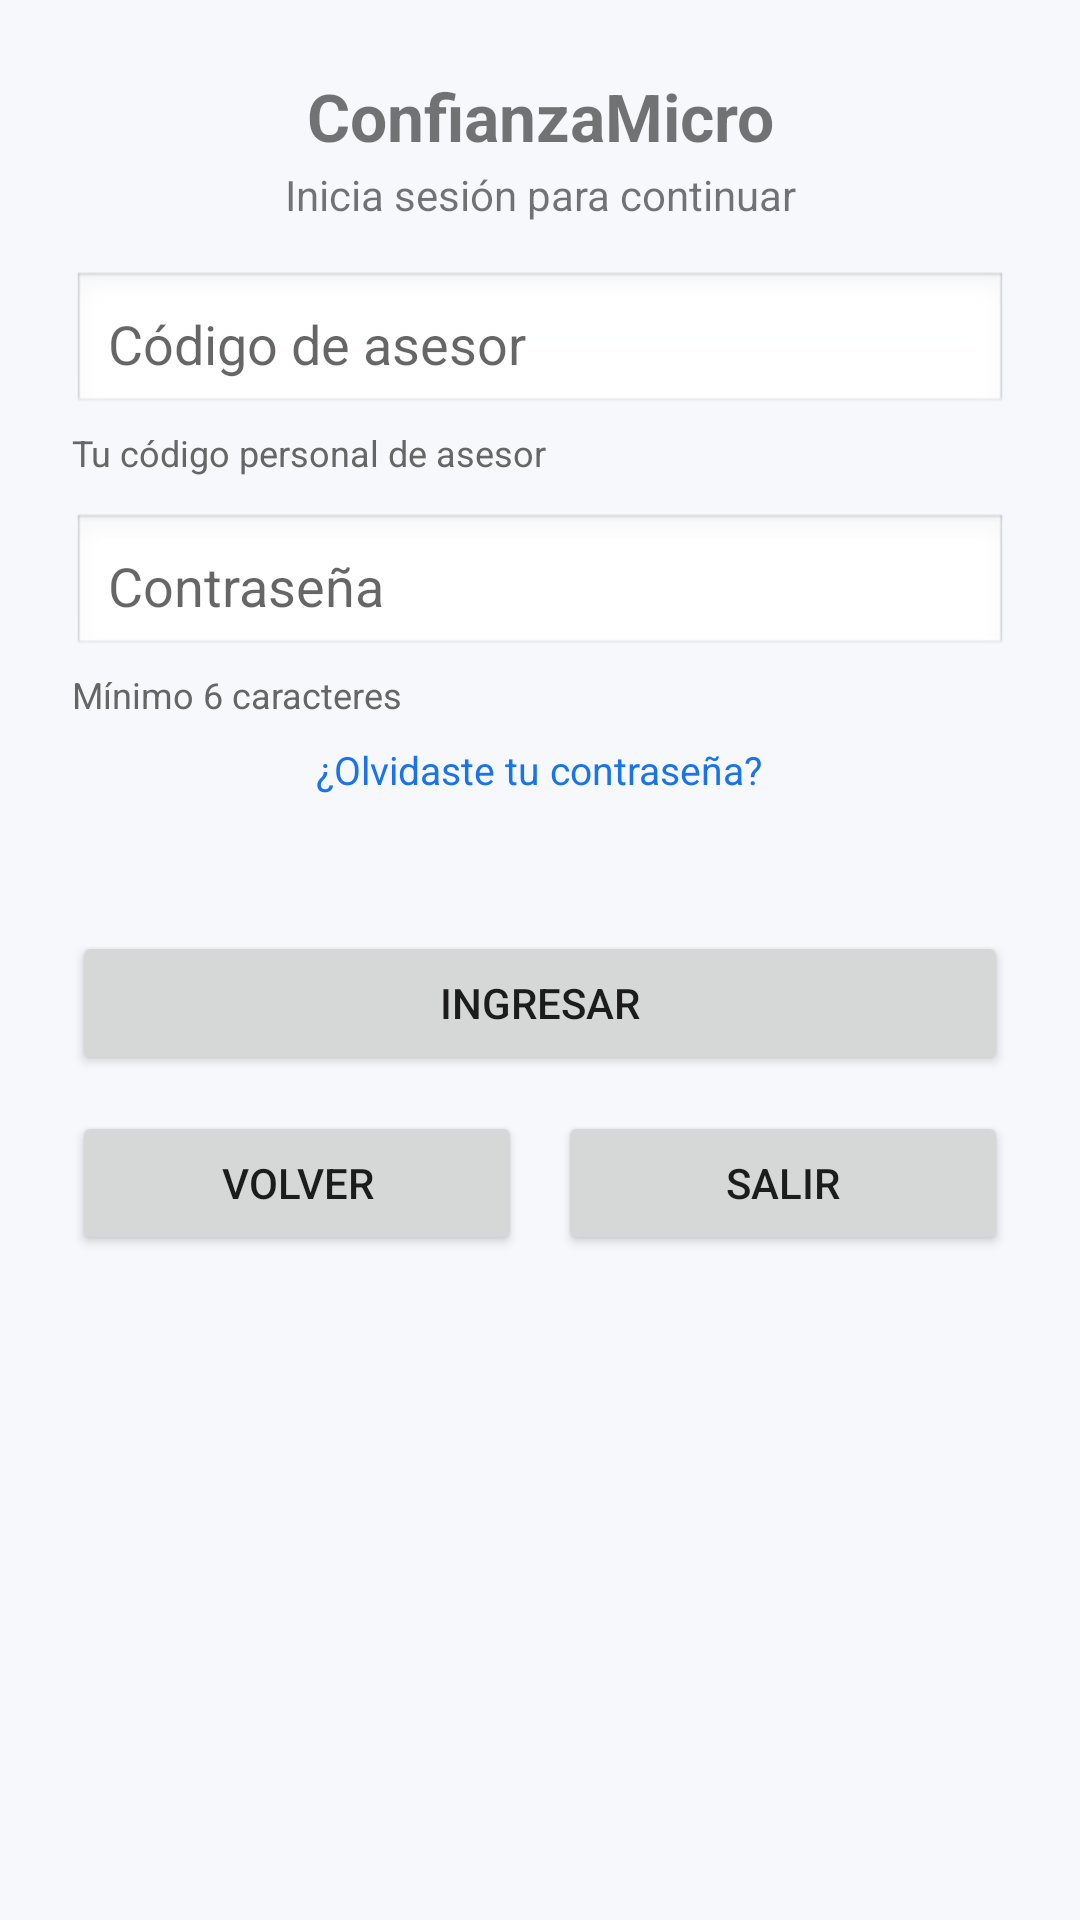

Android layout source for this screen:
<!-- AndroidManifest.xml: application theme Theme.AppCompat.Light.NoActionBar -->
<!-- res/layout/activity_login.xml -->
<?xml version="1.0" encoding="utf-8"?>
<ScrollView xmlns:android="http://schemas.android.com/apk/res/android"
    android:layout_width="match_parent"
    android:layout_height="match_parent"
    android:background="#F6F8FC">


    <LinearLayout
        android:layout_width="match_parent"
        android:layout_height="wrap_content"
        android:orientation="vertical"
        android:padding="24dp"
        android:gravity="center_horizontal">


        
        <TextView
            android:layout_width="match_parent"
            android:layout_height="wrap_content"
            android:text="@string/login_titulo"
            android:textSize="22sp"
            android:textStyle="bold"
            android:gravity="center"/>


        <TextView
            android:layout_width="match_parent"
            android:layout_height="wrap_content"
            android:text="@string/login_subtitle"
            android:gravity="center"
            android:paddingTop="2dp"
            android:paddingBottom="16dp"/>


        
        <EditText
            android:id="@+id/edtUser"
            android:layout_width="match_parent"
            android:layout_height="wrap_content"
            android:minHeight="48dp"
            android:hint="@string/hint_codigo_asesor"
            android:inputType="text"
            android:padding="12dp"
            android:background="@android:drawable/edit_text"/>


        <TextView
            android:layout_width="match_parent"
            android:layout_height="wrap_content"
            android:text="@string/helper_usuario"
            android:textSize="12sp"
            android:textColor="#666666"
            android:paddingTop="4dp"/>


        <Space android:layout_width="match_parent" android:layout_height="12dp"/>


        
        <EditText
            android:id="@+id/edtPass"
            android:layout_width="match_parent"
            android:layout_height="wrap_content"
            android:minHeight="48dp"
            android:hint="@string/hint_contrasena"
            android:inputType="textPassword"
            android:padding="12dp"
            android:background="@android:drawable/edit_text"/>


        <TextView
            android:layout_width="match_parent"
            android:layout_height="wrap_content"
            android:text="@string/helper_contrasena"
            android:textSize="12sp"
            android:textColor="#666666"
            android:paddingTop="4dp"/>


        
        <TextView
            android:id="@+id/lnkForgot"
            android:layout_width="wrap_content"
            android:layout_height="wrap_content"
            android:text="@string/forgot_password"
            android:textSize="13sp"
            android:textColor="#1A73E8"
            android:paddingTop="8dp"/>


        
        <TextView
            android:id="@+id/txtMsg"
            android:layout_width="match_parent"
            android:layout_height="wrap_content"
            android:text=""
            android:textColor="@android:color/holo_red_dark"
            android:paddingTop="10dp"
            android:visibility="visible"/>


        <Space android:layout_width="match_parent" android:layout_height="16dp"/>


        
        <Button
            android:id="@+id/btnLogin"
            android:layout_width="match_parent"
            android:layout_height="wrap_content"
            android:text="@string/btn_ingresar"
            android:minHeight="48dp"/>


        <Space android:layout_width="match_parent" android:layout_height="12dp"/>


        
        <LinearLayout
            android:layout_width="match_parent"
            android:layout_height="wrap_content"
            android:orientation="horizontal"
            android:gravity="center"
            android:weightSum="2">


            <Button
                android:id="@+id/btnBack"
                android:layout_width="0dp"
                android:layout_height="wrap_content"
                android:layout_weight="1"
                android:text="@string/btn_volver"
                android:minHeight="48dp"/>


            <Space android:layout_width="12dp" android:layout_height="0dp"/>


            <Button
                android:id="@+id/btnExit"
                android:layout_width="0dp"
                android:layout_height="wrap_content"
                android:layout_weight="1"
                android:text="@string/btn_salir"
                android:minHeight="48dp"/>
        </LinearLayout>


    </LinearLayout>
</ScrollView>
<!-- resources referenced by this layout -->
<resources>
  <string name="btn_ingresar">Ingresar</string>
  <string name="btn_salir">Salir</string>
  <string name="btn_volver">Volver</string>
  <string name="forgot_password">¿Olvidaste tu contraseña?</string>
  <string name="helper_contrasena">Mínimo 6 caracteres</string>
  <string name="helper_usuario">Tu código personal de asesor</string>
  <string name="hint_codigo_asesor">Código de asesor</string>
  <string name="hint_contrasena">Contraseña</string>
  <string name="login_subtitle">Inicia sesión para continuar</string>
  <string name="login_titulo">ConfianzaMicro</string>
</resources>
